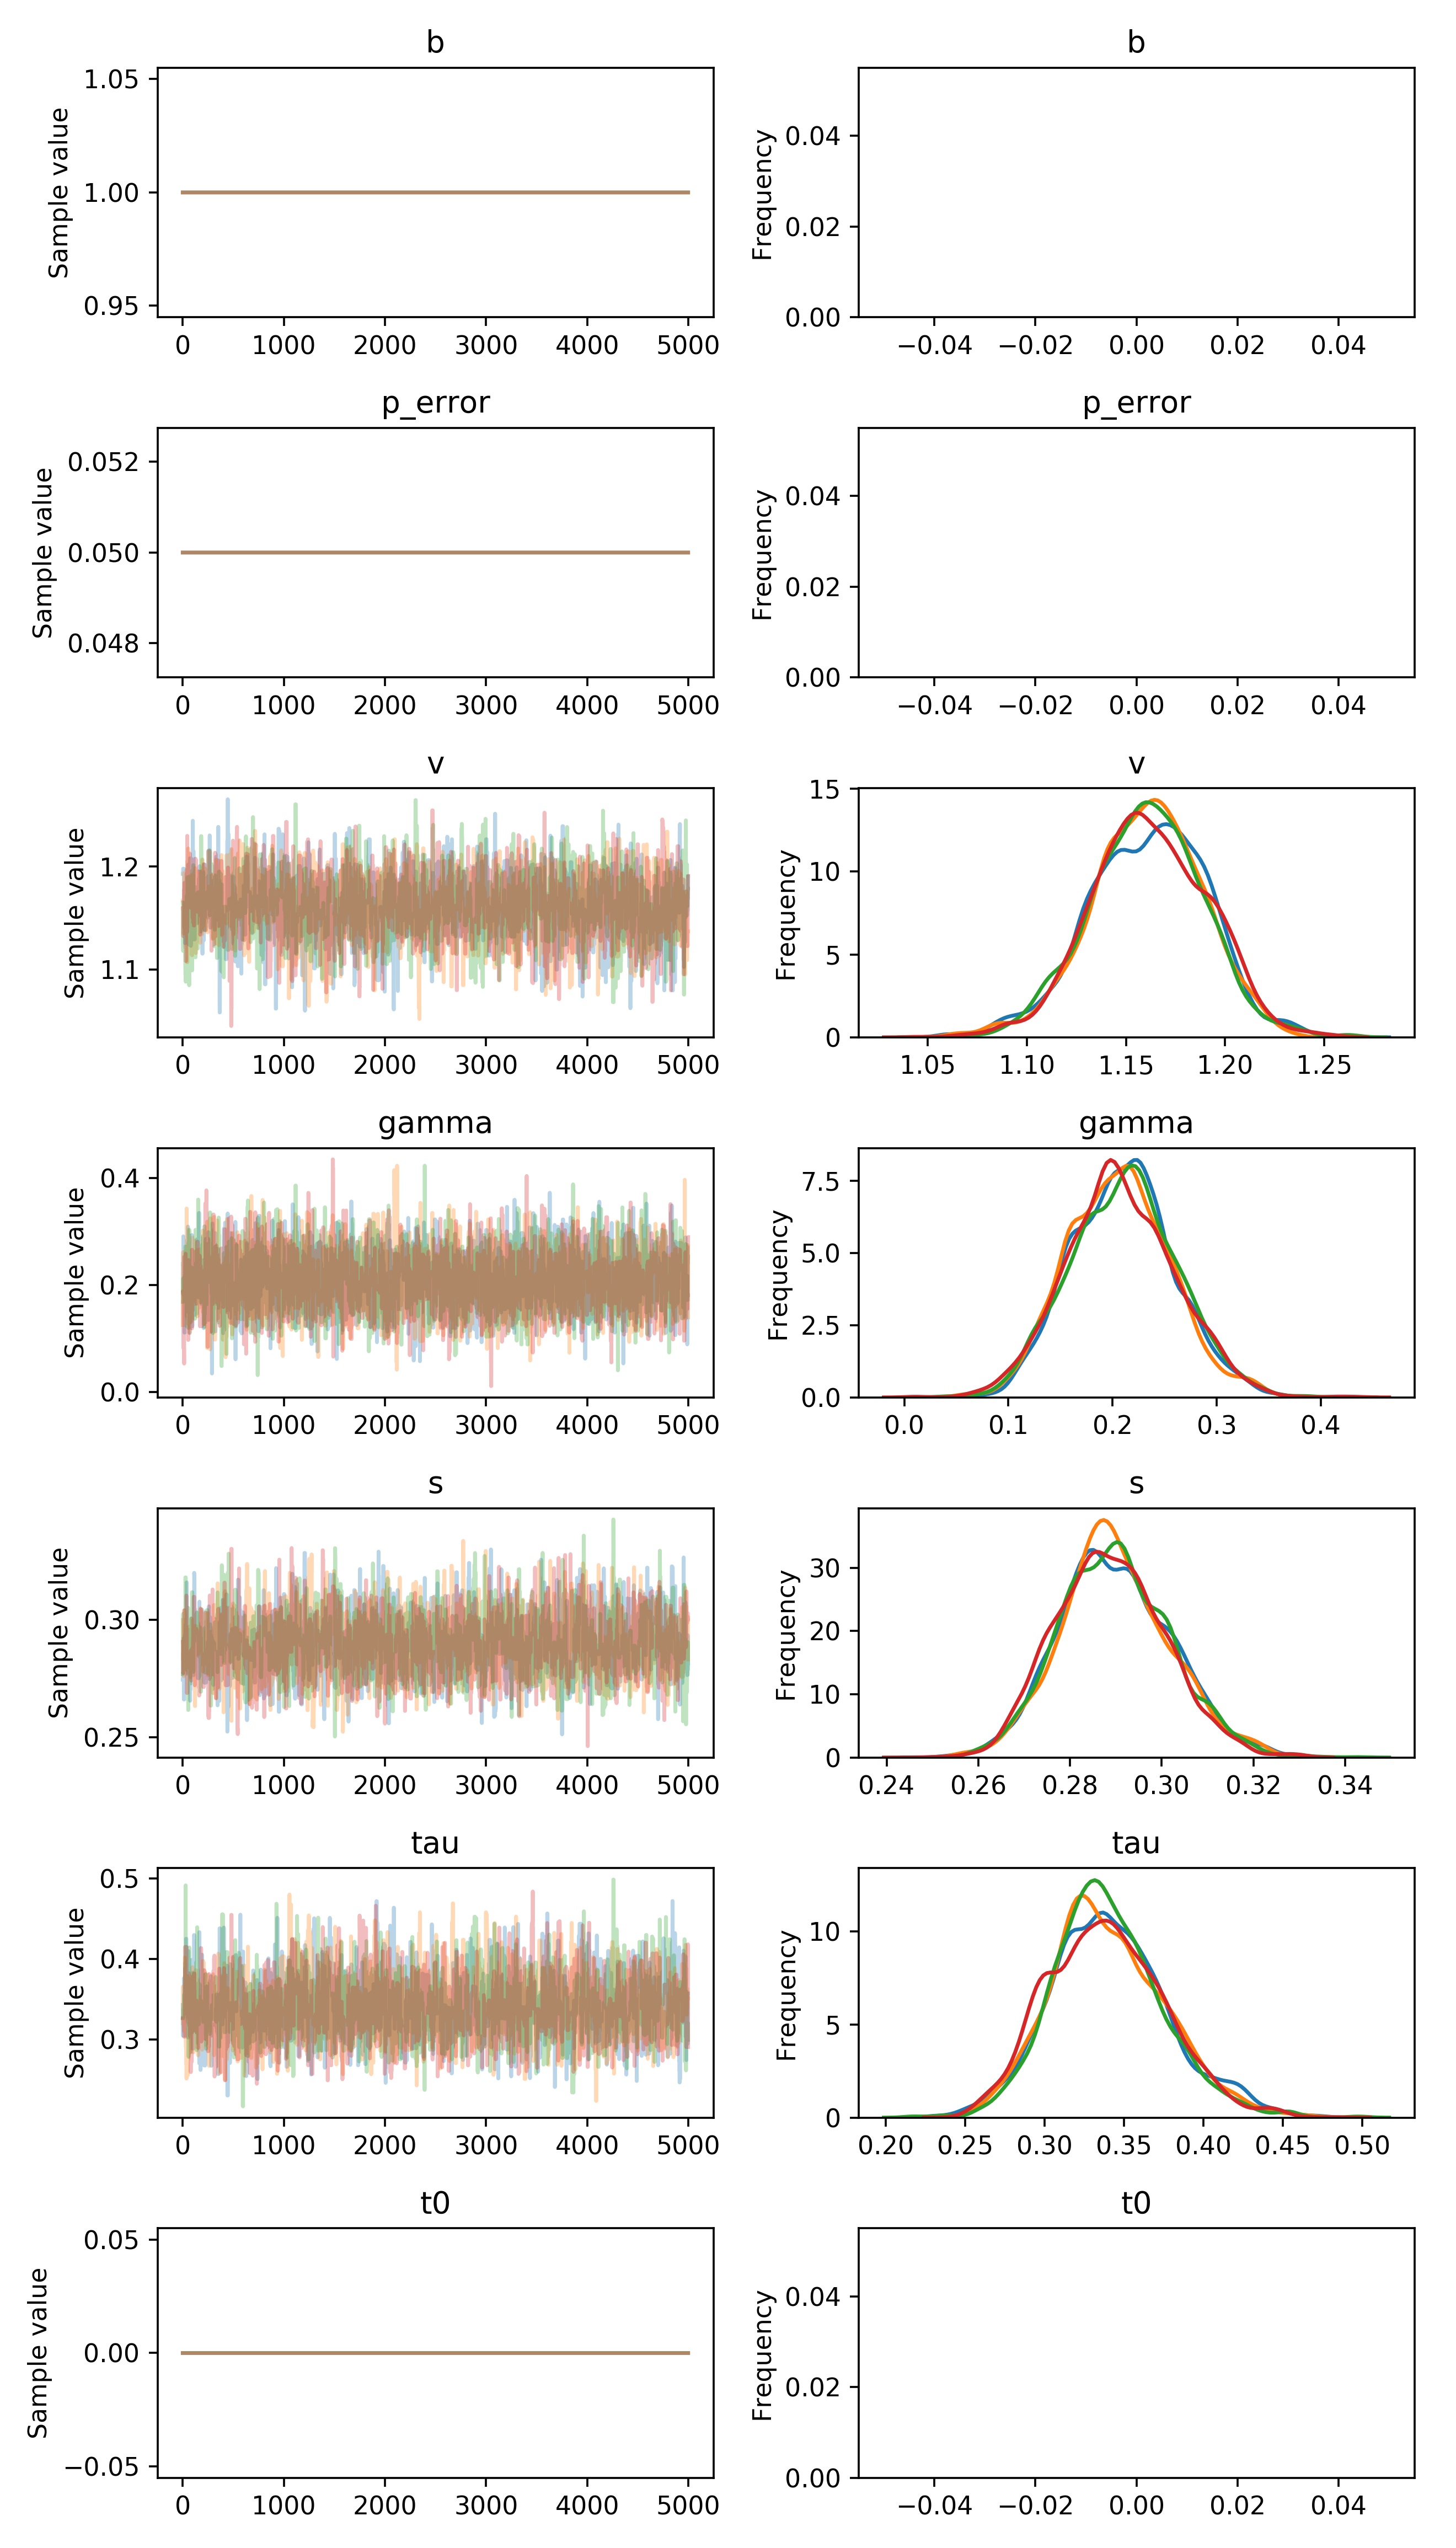

The file beside this chart, header and first rows:
, b, p_error, v__0_0, gamma__0_0, s__0_0, tau__0_0, t0__0_0
0, 1.0, 0.05, 1.193, 0.2394, 0.2745, 0.343, 0.0
1, 1.0, 0.05, 1.193, 0.2394, 0.2745, 0.3048, 0.0
2, 1.0, 0.05, 1.193, 0.2394, 0.2745, 0.3048, 0.0
3, 1.0, 0.05, 1.193, 0.1862, 0.2745, 0.3048, 0.0
4, 1.0, 0.05, 1.198, 0.1877, 0.2837, 0.3048, 0.0
5, 1.0, 0.05, 1.198, 0.1877, 0.2866, 0.3048, 0.0
6, 1.0, 0.05, 1.198, 0.2912, 0.2921, 0.3048, 0.0
7, 1.0, 0.05, 1.198, 0.1819, 0.2921, 0.3048, 0.0
8, 1.0, 0.05, 1.198, 0.1819, 0.2921, 0.3048, 0.0
9, 1.0, 0.05, 1.198, 0.1819, 0.2796, 0.3048, 0.0
10, 1.0, 0.05, 1.198, 0.1819, 0.2754, 0.3048, 0.0
11, 1.0, 0.05, 1.198, 0.1819, 0.2661, 0.3048, 0.0
12, 1.0, 0.05, 1.192, 0.1819, 0.2661, 0.3048, 0.0
13, 1.0, 0.05, 1.192, 0.2491, 0.2661, 0.3048, 0.0
14, 1.0, 0.05, 1.192, 0.2491, 0.2661, 0.3768, 0.0
15, 1.0, 0.05, 1.143, 0.2491, 0.2661, 0.3561, 0.0
16, 1.0, 0.05, 1.14, 0.1108, 0.2898, 0.3345, 0.0
17, 1.0, 0.05, 1.14, 0.1108, 0.2898, 0.3345, 0.0
18, 1.0, 0.05, 1.197, 0.1108, 0.2898, 0.3345, 0.0
19, 1.0, 0.05, 1.197, 0.1108, 0.2767, 0.3345, 0.0
20, 1.0, 0.05, 1.197, 0.2658, 0.2767, 0.3345, 0.0
21, 1.0, 0.05, 1.197, 0.2658, 0.2767, 0.3345, 0.0
22, 1.0, 0.05, 1.175, 0.2658, 0.2934, 0.3228, 0.0
23, 1.0, 0.05, 1.125, 0.2658, 0.2934, 0.3879, 0.0
24, 1.0, 0.05, 1.156, 0.2658, 0.2934, 0.3879, 0.0
25, 1.0, 0.05, 1.128, 0.2658, 0.2934, 0.3879, 0.0
26, 1.0, 0.05, 1.128, 0.2658, 0.2934, 0.3879, 0.0
27, 1.0, 0.05, 1.128, 0.2792, 0.2934, 0.3879, 0.0
28, 1.0, 0.05, 1.128, 0.2792, 0.298, 0.3879, 0.0
29, 1.0, 0.05, 1.128, 0.2792, 0.298, 0.3879, 0.0
30, 1.0, 0.05, 1.128, 0.2792, 0.291, 0.3879, 0.0
31, 1.0, 0.05, 1.128, 0.2792, 0.291, 0.3879, 0.0
32, 1.0, 0.05, 1.128, 0.1496, 0.2947, 0.3158, 0.0
33, 1.0, 0.05, 1.137, 0.1496, 0.2947, 0.4251, 0.0
34, 1.0, 0.05, 1.137, 0.2273, 0.3005, 0.4251, 0.0
35, 1.0, 0.05, 1.137, 0.2273, 0.3005, 0.4251, 0.0
36, 1.0, 0.05, 1.137, 0.1745, 0.3005, 0.4251, 0.0
37, 1.0, 0.05, 1.137, 0.1745, 0.277, 0.3268, 0.0
38, 1.0, 0.05, 1.137, 0.1745, 0.3159, 0.3607, 0.0
39, 1.0, 0.05, 1.137, 0.1745, 0.3159, 0.3607, 0.0
40, 1.0, 0.05, 1.137, 0.1745, 0.2899, 0.3559, 0.0
41, 1.0, 0.05, 1.153, 0.1745, 0.2899, 0.3559, 0.0
42, 1.0, 0.05, 1.164, 0.1745, 0.2899, 0.3781, 0.0
43, 1.0, 0.05, 1.164, 0.2266, 0.2899, 0.3781, 0.0
44, 1.0, 0.05, 1.153, 0.2266, 0.2899, 0.3781, 0.0
45, 1.0, 0.05, 1.153, 0.2266, 0.2899, 0.3164, 0.0
46, 1.0, 0.05, 1.153, 0.2851, 0.2899, 0.3041, 0.0
47, 1.0, 0.05, 1.153, 0.2396, 0.2899, 0.3925, 0.0
48, 1.0, 0.05, 1.153, 0.2396, 0.2899, 0.3925, 0.0
49, 1.0, 0.05, 1.153, 0.2194, 0.2899, 0.3925, 0.0
50, 1.0, 0.05, 1.156, 0.2194, 0.2899, 0.3925, 0.0
51, 1.0, 0.05, 1.156, 0.3095, 0.2899, 0.3025, 0.0
52, 1.0, 0.05, 1.156, 0.204, 0.2899, 0.3025, 0.0
53, 1.0, 0.05, 1.169, 0.204, 0.2899, 0.3025, 0.0
54, 1.0, 0.05, 1.202, 0.204, 0.2899, 0.3025, 0.0
55, 1.0, 0.05, 1.162, 0.204, 0.2899, 0.3025, 0.0
56, 1.0, 0.05, 1.162, 0.204, 0.2899, 0.4098, 0.0
57, 1.0, 0.05, 1.125, 0.204, 0.2899, 0.3365, 0.0
58, 1.0, 0.05, 1.124, 0.2304, 0.2899, 0.3347, 0.0
59, 1.0, 0.05, 1.124, 0.1529, 0.2899, 0.3347, 0.0
... 19,940 more rows
